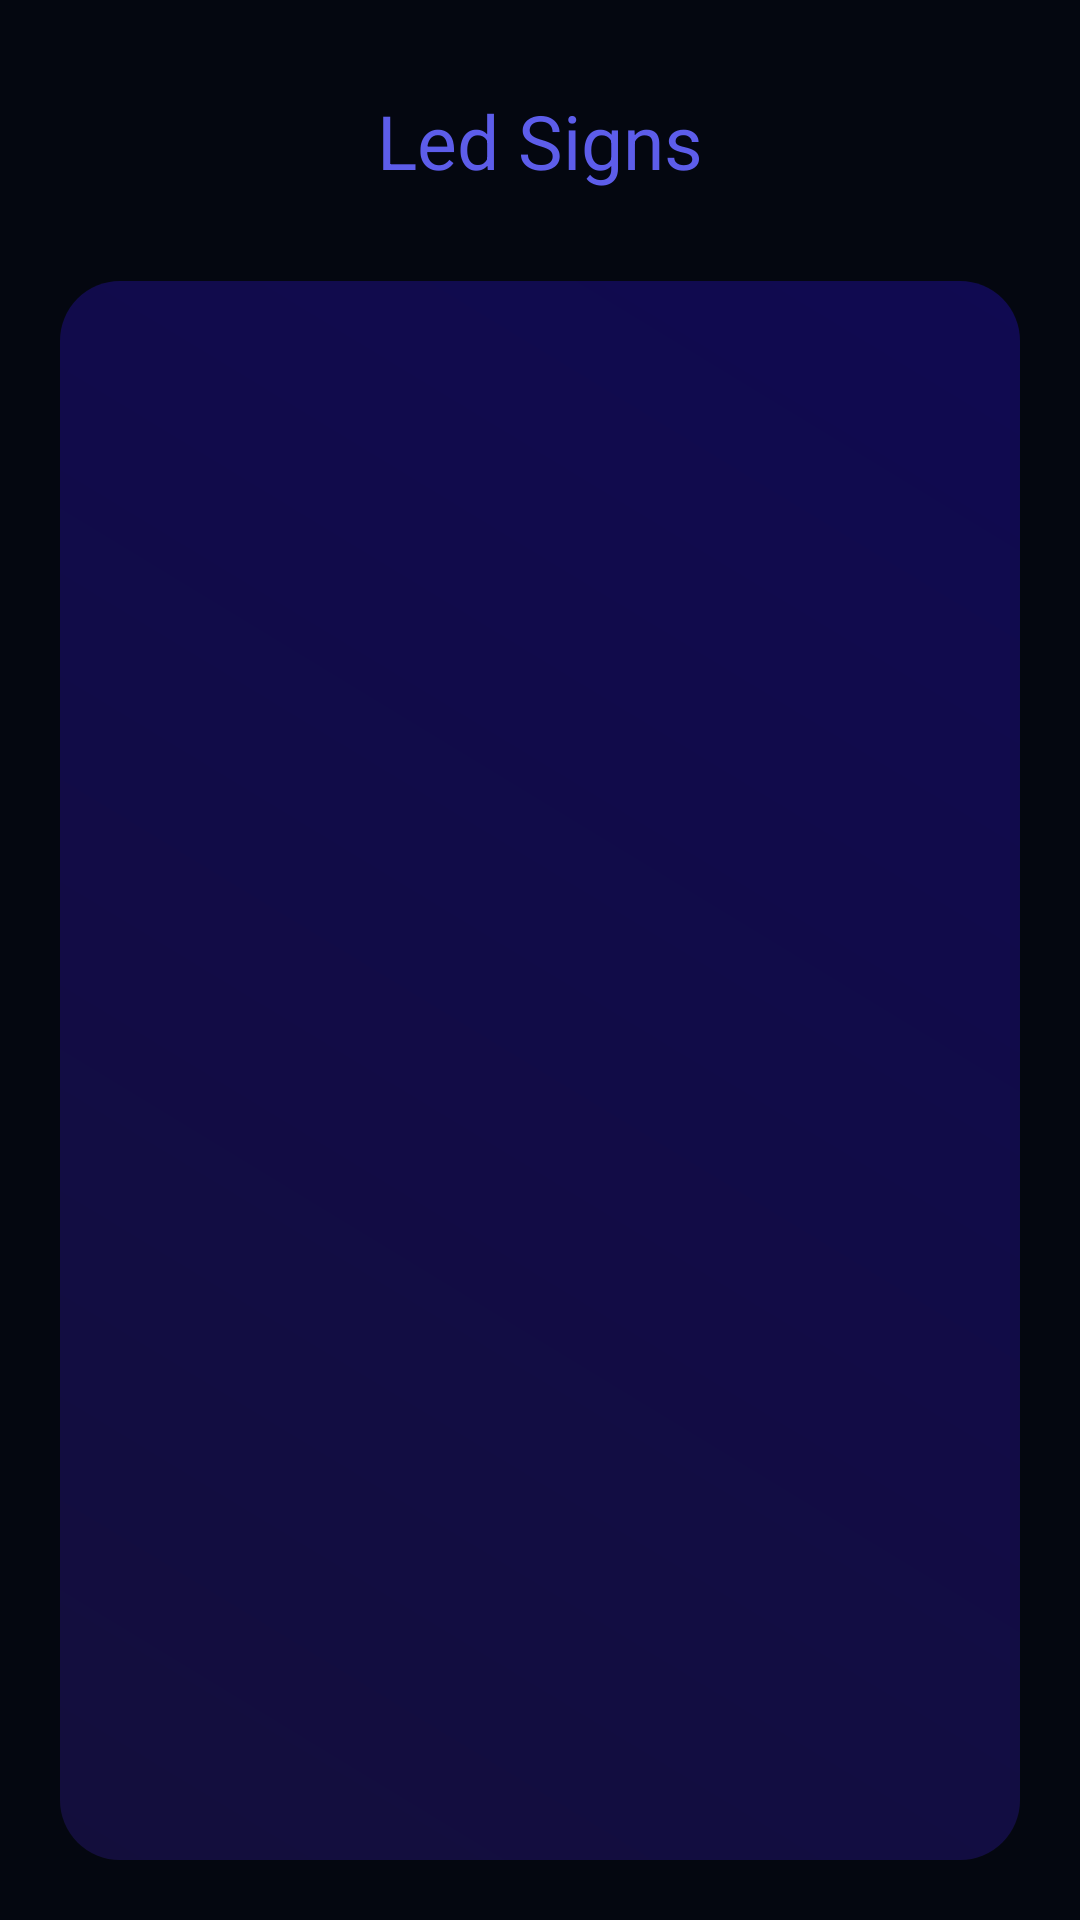

Produce the Android XML layout that renders to this screen, including the resource entries it uses.
<!-- AndroidManifest.xml: application theme Theme.SocialLed -->
<!-- res/layout/fragment_signs.xml -->
<?xml version="1.0" encoding="utf-8"?>
<androidx.constraintlayout.widget.ConstraintLayout xmlns:android="http://schemas.android.com/apk/res/android"
    xmlns:tools="http://schemas.android.com/tools"
    android:layout_width="match_parent"
    android:layout_height="match_parent"
    xmlns:app="http://schemas.android.com/apk/res-auto"
    tools:context=".ui.mysigns.MySignsFragment"
    android:background="@color/primary">



    <TextView
        android:id="@+id/tvTitleFragmentLedSigns"
        android:layout_width="wrap_content"
        android:layout_height="wrap_content"
        android:text="@string/led_signs"
        android:textSize="25sp"
        android:textColor="@color/textBehind"
        app:layout_constraintTop_toTopOf="parent"
        app:layout_constraintEnd_toEndOf="parent"
        app:layout_constraintStart_toStartOf="parent"
        app:layout_constraintBottom_toTopOf="@id/rvLedSigns"
        android:layout_margin="30dp"

        />


    <androidx.recyclerview.widget.RecyclerView
        android:id="@+id/rvLedSigns"
        android:layout_width="0dp"
        android:layout_height="0dp"
        app:layout_constraintStart_toStartOf="parent"
        app:layout_constraintEnd_toEndOf="parent"
        app:layout_constraintTop_toBottomOf="@+id/tvTitleFragmentLedSigns"
        app:layout_constraintBottom_toBottomOf="parent"
        android:layout_marginBottom="20dp"
        android:layout_marginHorizontal="20dp"
        android:padding="10dp"
        android:background="@drawable/background_my_signs_gradient"

        />




</androidx.constraintlayout.widget.ConstraintLayout>
<!-- resources referenced by this layout -->
<resources>
  <color name="primary">#040710</color>
  <color name="textBehind">#5D5DEA</color>
  <!-- drawable background_my_signs_gradient (drawable) -->
  <?xml version="1.0" encoding="utf-8"?>
  <shape xmlns:android="http://schemas.android.com/apk/res/android">
      <gradient
          android:startColor="#130E3C"
          android:endColor="#100A51"
          android:type="linear"
          android:angle="45" />
      <corners android:radius="20dp"/>
  </shape>
  <string name="led_signs">Led Signs</string>
  
  
      //DIALOG SAVE
  <style name="Theme.SocialLed" parent="Base.Theme.SocialLed" />
  <style name="Base.Theme.SocialLed" parent="Theme.Material3.DayNight.NoActionBar">
  
          <item name="fontFamily">@font/dmsan</item>
          <item name="android:statusBarColor">@color/tertiary</item>
          <item name="android:navigationBarColor">@color/navBar</item>
          <item name="colorControlNormal">@color/white</item>
  
  
  
      </style>
  <color name="tertiary">#04042E</color>
  <color name="navBar">#040812</color>
  
  
      //ACTIVITY FULL VIEW
  <color name="white">#FFFFFFFF</color>
  
  
      //BOTTOM NAV, TOOLBAR, BACKGROUND AND ICONS
</resources>
